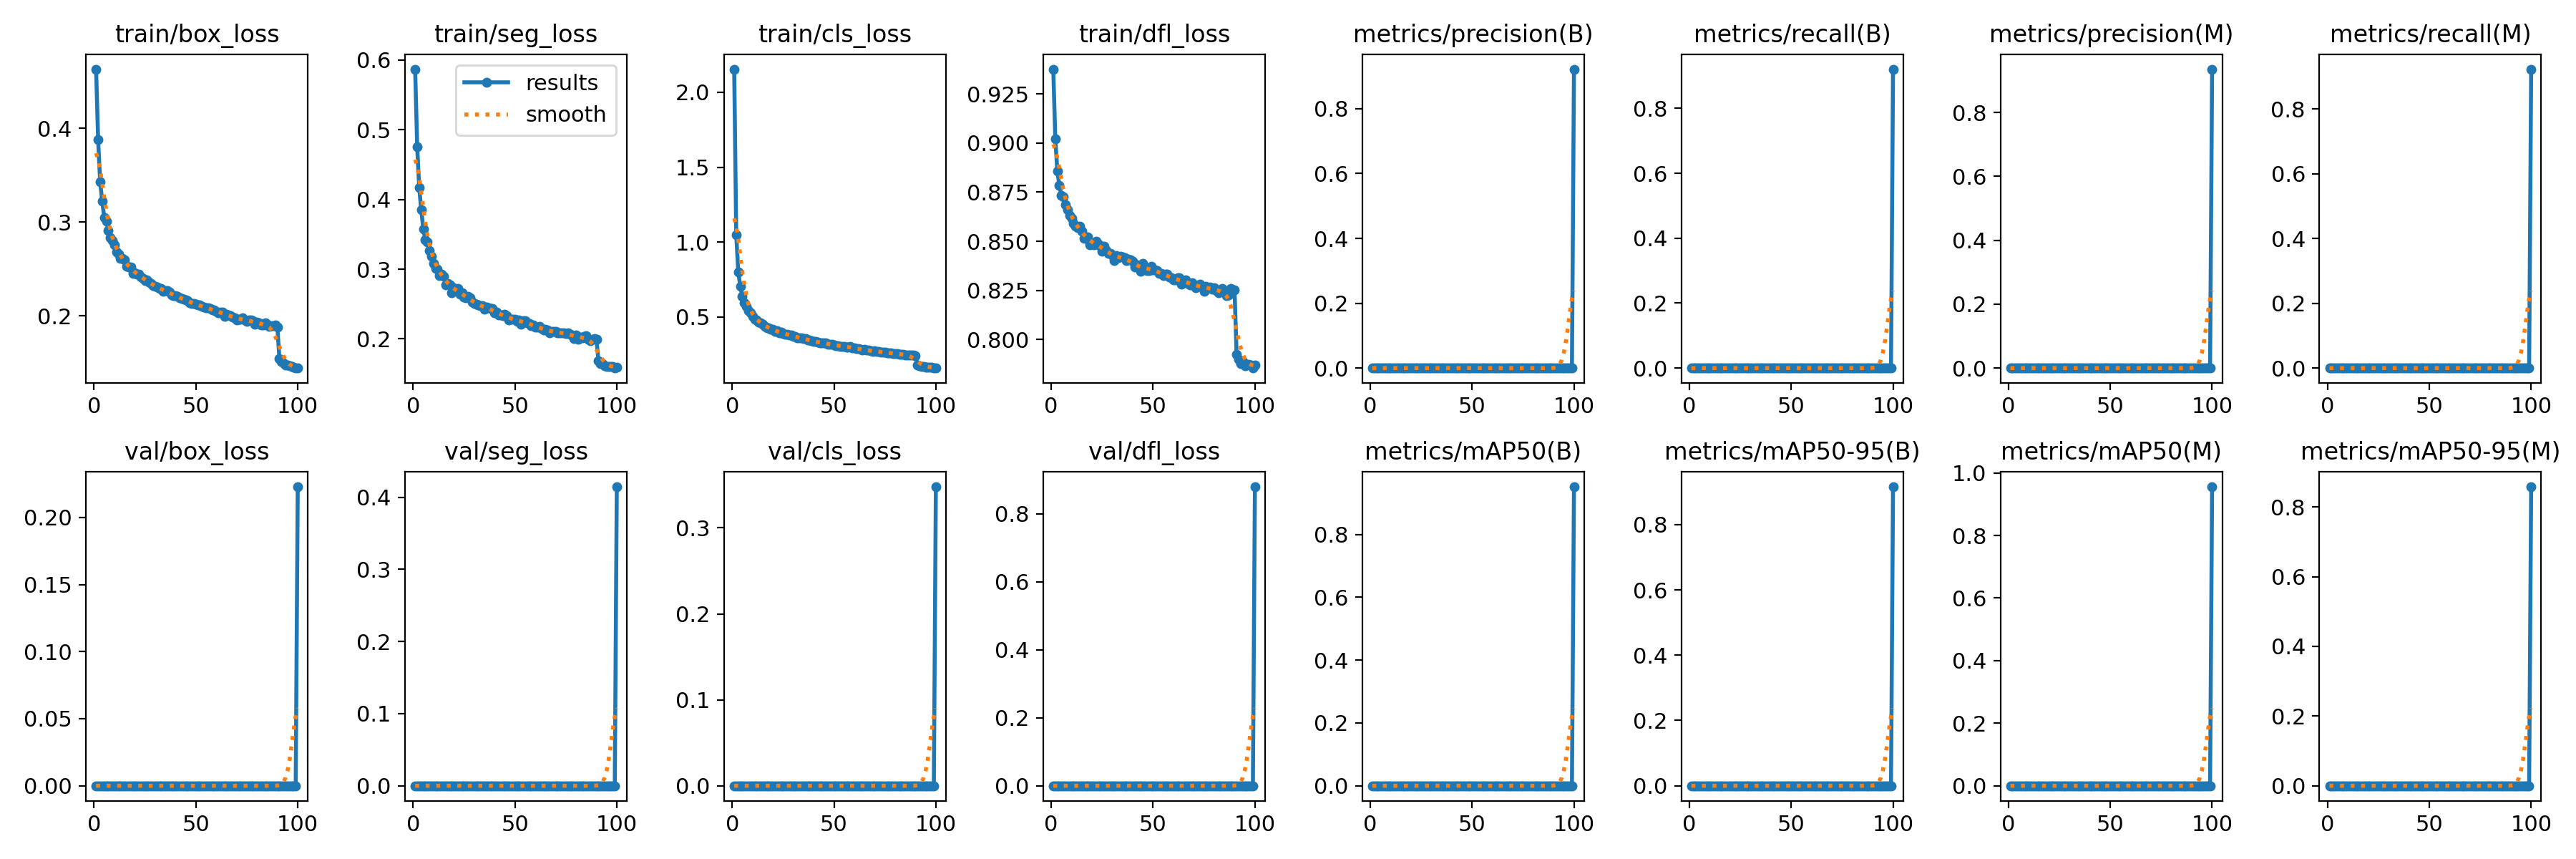

Values plotted in this chart, from the file beside it:
epoch, train/box_loss, train/seg_loss, train/cls_loss, train/dfl_loss, metrics/precision(B), metrics/recall(B), metrics/mAP50(B), metrics/mAP50-95(B), metrics/precision(M), metrics/recall(M), metrics/mAP50(M), metrics/mAP50-95(M), val/box_loss, val/seg_loss, val/cls_loss, val/dfl_loss, lr/pg0, lr/pg1, lr/pg2
1, 0.4633, 0.5871, 2.155, 0.9375, 0, 0, 0, 0, 0, 0, 0, 0, 0, 0, 0, 0, 0.06672, 3.3312e-05, 3.3312e-05
2, 0.388, 0.4759, 1.048, 0.9022, 0, 0, 0, 0, 0, 0, 0, 0, 0, 0, 0, 0, 0.03342, 6.5979e-05, 6.5979e-05
3, 0.3428, 0.4166, 0.7995, 0.8857, 0, 0, 0, 0, 0, 0, 0, 0, 0, 0, 0, 0, 0.0001189, 9.798e-05, 9.798e-05
4, 0.3226, 0.385, 0.7032, 0.8785, 0, 0, 0, 0, 0, 0, 0, 0, 0, 0, 0, 0, 9.7e-05, 9.7e-05, 9.7e-05
5, 0.3051, 0.3579, 0.6357, 0.8734, 0, 0, 0, 0, 0, 0, 0, 0, 0, 0, 0, 0, 9.7e-05, 9.7e-05, 9.7e-05
6, 0.3012, 0.3423, 0.5956, 0.8726, 0, 0, 0, 0, 0, 0, 0, 0, 0, 0, 0, 0, 9.6e-05, 9.6e-05, 9.6e-05
7, 0.2909, 0.3395, 0.5695, 0.8687, 0, 0, 0, 0, 0, 0, 0, 0, 0, 0, 0, 0, 9.5e-05, 9.5e-05, 9.5e-05
8, 0.2838, 0.3272, 0.5402, 0.8662, 0, 0, 0, 0, 0, 0, 0, 0, 0, 0, 0, 0, 9.4001e-05, 9.4001e-05, 9.4001e-05
9, 0.2803, 0.3183, 0.5248, 0.8633, 0, 0, 0, 0, 0, 0, 0, 0, 0, 0, 0, 0, 9.3001e-05, 9.3001e-05, 9.3001e-05
10, 0.2757, 0.3084, 0.5022, 0.8617, 0, 0, 0, 0, 0, 0, 0, 0, 0, 0, 0, 0, 9.2001e-05, 9.2001e-05, 9.2001e-05
11, 0.2679, 0.3014, 0.4818, 0.8592, 0, 0, 0, 0, 0, 0, 0, 0, 0, 0, 0, 0, 9.1001e-05, 9.1001e-05, 9.1001e-05
12, 0.2658, 0.3005, 0.4806, 0.8575, 0, 0, 0, 0, 0, 0, 0, 0, 0, 0, 0, 0, 9.0001e-05, 9.0001e-05, 9.0001e-05
13, 0.2615, 0.2906, 0.4639, 0.8568, 0, 0, 0, 0, 0, 0, 0, 0, 0, 0, 0, 0, 8.9001e-05, 8.9001e-05, 8.9001e-05
14, 0.2615, 0.2933, 0.4577, 0.8576, 0, 0, 0, 0, 0, 0, 0, 0, 0, 0, 0, 0, 8.8001e-05, 8.8001e-05, 8.8001e-05
15, 0.2597, 0.2895, 0.4507, 0.8552, 0, 0, 0, 0, 0, 0, 0, 0, 0, 0, 0, 0, 8.7001e-05, 8.7001e-05, 8.7001e-05
16, 0.253, 0.2777, 0.436, 0.8516, 0, 0, 0, 0, 0, 0, 0, 0, 0, 0, 0, 0, 8.6001e-05, 8.6001e-05, 8.6001e-05
17, 0.2519, 0.2794, 0.4286, 0.8514, 0, 0, 0, 0, 0, 0, 0, 0, 0, 0, 0, 0, 8.5002e-05, 8.5002e-05, 8.5002e-05
18, 0.252, 0.2775, 0.425, 0.8522, 0, 0, 0, 0, 0, 0, 0, 0, 0, 0, 0, 0, 8.4002e-05, 8.4002e-05, 8.4002e-05
19, 0.2452, 0.2666, 0.4175, 0.848, 0, 0, 0, 0, 0, 0, 0, 0, 0, 0, 0, 0, 8.3002e-05, 8.3002e-05, 8.3002e-05
20, 0.246, 0.2729, 0.4173, 0.849, 0, 0, 0, 0, 0, 0, 0, 0, 0, 0, 0, 0, 8.2002e-05, 8.2002e-05, 8.2002e-05
21, 0.2444, 0.2708, 0.4037, 0.8481, 0, 0, 0, 0, 0, 0, 0, 0, 0, 0, 0, 0, 8.1002e-05, 8.1002e-05, 8.1002e-05
22, 0.2445, 0.2719, 0.4066, 0.8502, 0, 0, 0, 0, 0, 0, 0, 0, 0, 0, 0, 0, 8.0002e-05, 8.0002e-05, 8.0002e-05
23, 0.2417, 0.2644, 0.3951, 0.8485, 0, 0, 0, 0, 0, 0, 0, 0, 0, 0, 0, 0, 7.9002e-05, 7.9002e-05, 7.9002e-05
24, 0.2398, 0.2657, 0.396, 0.8477, 0, 0, 0, 0, 0, 0, 0, 0, 0, 0, 0, 0, 7.8002e-05, 7.8002e-05, 7.8002e-05
25, 0.2378, 0.2604, 0.3868, 0.8448, 0, 0, 0, 0, 0, 0, 0, 0, 0, 0, 0, 0, 7.7002e-05, 7.7002e-05, 7.7002e-05
26, 0.2385, 0.2592, 0.3855, 0.8476, 0, 0, 0, 0, 0, 0, 0, 0, 0, 0, 0, 0, 7.6002e-05, 7.6002e-05, 7.6002e-05
27, 0.2358, 0.2608, 0.3845, 0.8454, 0, 0, 0, 0, 0, 0, 0, 0, 0, 0, 0, 0, 7.5002e-05, 7.5002e-05, 7.5002e-05
28, 0.2343, 0.2588, 0.3808, 0.8438, 0, 0, 0, 0, 0, 0, 0, 0, 0, 0, 0, 0, 7.4003e-05, 7.4003e-05, 7.4003e-05
29, 0.2325, 0.2523, 0.3766, 0.8439, 0, 0, 0, 0, 0, 0, 0, 0, 0, 0, 0, 0, 7.3003e-05, 7.3003e-05, 7.3003e-05
30, 0.2312, 0.2512, 0.3674, 0.8428, 0, 0, 0, 0, 0, 0, 0, 0, 0, 0, 0, 0, 7.2003e-05, 7.2003e-05, 7.2003e-05
31, 0.2307, 0.2495, 0.3703, 0.8402, 0, 0, 0, 0, 0, 0, 0, 0, 0, 0, 0, 0, 7.1003e-05, 7.1003e-05, 7.1003e-05
32, 0.2293, 0.2487, 0.3603, 0.8427, 0, 0, 0, 0, 0, 0, 0, 0, 0, 0, 0, 0, 7.0003e-05, 7.0003e-05, 7.0003e-05
33, 0.229, 0.2478, 0.3604, 0.8418, 0, 0, 0, 0, 0, 0, 0, 0, 0, 0, 0, 0, 6.9003e-05, 6.9003e-05, 6.9003e-05
34, 0.2258, 0.2474, 0.3591, 0.8424, 0, 0, 0, 0, 0, 0, 0, 0, 0, 0, 0, 0, 6.8003e-05, 6.8003e-05, 6.8003e-05
35, 0.227, 0.2424, 0.3535, 0.842, 0, 0, 0, 0, 0, 0, 0, 0, 0, 0, 0, 0, 6.7003e-05, 6.7003e-05, 6.7003e-05
36, 0.2268, 0.2459, 0.3535, 0.8417, 0, 0, 0, 0, 0, 0, 0, 0, 0, 0, 0, 0, 6.6003e-05, 6.6003e-05, 6.6003e-05
37, 0.2253, 0.2442, 0.3452, 0.8403, 0, 0, 0, 0, 0, 0, 0, 0, 0, 0, 0, 0, 6.5004e-05, 6.5004e-05, 6.5004e-05
38, 0.2223, 0.244, 0.344, 0.8409, 0, 0, 0, 0, 0, 0, 0, 0, 0, 0, 0, 0, 6.4004e-05, 6.4004e-05, 6.4004e-05
39, 0.2217, 0.2432, 0.3425, 0.8404, 0, 0, 0, 0, 0, 0, 0, 0, 0, 0, 0, 0, 6.3004e-05, 6.3004e-05, 6.3004e-05
40, 0.2215, 0.237, 0.3337, 0.8397, 0, 0, 0, 0, 0, 0, 0, 0, 0, 0, 0, 0, 6.2004e-05, 6.2004e-05, 6.2004e-05
41, 0.2205, 0.2388, 0.3358, 0.837, 0, 0, 0, 0, 0, 0, 0, 0, 0, 0, 0, 0, 6.1004e-05, 6.1004e-05, 6.1004e-05
42, 0.2195, 0.2345, 0.3314, 0.838, 0, 0, 0, 0, 0, 0, 0, 0, 0, 0, 0, 0, 6.0004e-05, 6.0004e-05, 6.0004e-05
43, 0.2187, 0.234, 0.3283, 0.8367, 0, 0, 0, 0, 0, 0, 0, 0, 0, 0, 0, 0, 5.9004e-05, 5.9004e-05, 5.9004e-05
44, 0.2178, 0.2337, 0.3247, 0.8346, 0, 0, 0, 0, 0, 0, 0, 0, 0, 0, 0, 0, 5.8004e-05, 5.8004e-05, 5.8004e-05
45, 0.2169, 0.2356, 0.3246, 0.8388, 0, 0, 0, 0, 0, 0, 0, 0, 0, 0, 0, 0, 5.7004e-05, 5.7004e-05, 5.7004e-05
46, 0.2164, 0.2332, 0.3255, 0.8363, 0, 0, 0, 0, 0, 0, 0, 0, 0, 0, 0, 0, 5.6004e-05, 5.6004e-05, 5.6004e-05
47, 0.2137, 0.2275, 0.3177, 0.8353, 0, 0, 0, 0, 0, 0, 0, 0, 0, 0, 0, 0, 5.5005e-05, 5.5005e-05, 5.5005e-05
48, 0.2131, 0.2281, 0.3181, 0.8352, 0, 0, 0, 0, 0, 0, 0, 0, 0, 0, 0, 0, 5.4005e-05, 5.4005e-05, 5.4005e-05
49, 0.2134, 0.2285, 0.3161, 0.8374, 0, 0, 0, 0, 0, 0, 0, 0, 0, 0, 0, 0, 5.3005e-05, 5.3005e-05, 5.3005e-05
50, 0.2124, 0.2284, 0.3138, 0.8355, 0, 0, 0, 0, 0, 0, 0, 0, 0, 0, 0, 0, 5.2005e-05, 5.2005e-05, 5.2005e-05
51, 0.2114, 0.2255, 0.3069, 0.8353, 0, 0, 0, 0, 0, 0, 0, 0, 0, 0, 0, 0, 5.1005e-05, 5.1005e-05, 5.1005e-05
52, 0.2113, 0.2274, 0.3084, 0.835, 0, 0, 0, 0, 0, 0, 0, 0, 0, 0, 0, 0, 5.0005e-05, 5.0005e-05, 5.0005e-05
53, 0.2101, 0.221, 0.3033, 0.8338, 0, 0, 0, 0, 0, 0, 0, 0, 0, 0, 0, 0, 4.9005e-05, 4.9005e-05, 4.9005e-05
54, 0.2094, 0.226, 0.3046, 0.8337, 0, 0, 0, 0, 0, 0, 0, 0, 0, 0, 0, 0, 4.8005e-05, 4.8005e-05, 4.8005e-05
55, 0.2085, 0.226, 0.3039, 0.8325, 0, 0, 0, 0, 0, 0, 0, 0, 0, 0, 0, 0, 4.7005e-05, 4.7005e-05, 4.7005e-05
56, 0.2086, 0.2226, 0.2983, 0.8334, 0, 0, 0, 0, 0, 0, 0, 0, 0, 0, 0, 0, 4.6005e-05, 4.6005e-05, 4.6005e-05
57, 0.2074, 0.2224, 0.299, 0.8333, 0, 0, 0, 0, 0, 0, 0, 0, 0, 0, 0, 0, 4.5005e-05, 4.5005e-05, 4.5005e-05
58, 0.2066, 0.2193, 0.3006, 0.8317, 0, 0, 0, 0, 0, 0, 0, 0, 0, 0, 0, 0, 4.4006e-05, 4.4006e-05, 4.4006e-05
59, 0.2064, 0.2197, 0.292, 0.8314, 0, 0, 0, 0, 0, 0, 0, 0, 0, 0, 0, 0, 4.3006e-05, 4.3006e-05, 4.3006e-05
60, 0.2051, 0.2172, 0.2911, 0.8304, 0, 0, 0, 0, 0, 0, 0, 0, 0, 0, 0, 0, 4.2006e-05, 4.2006e-05, 4.2006e-05
... 40 more rows
